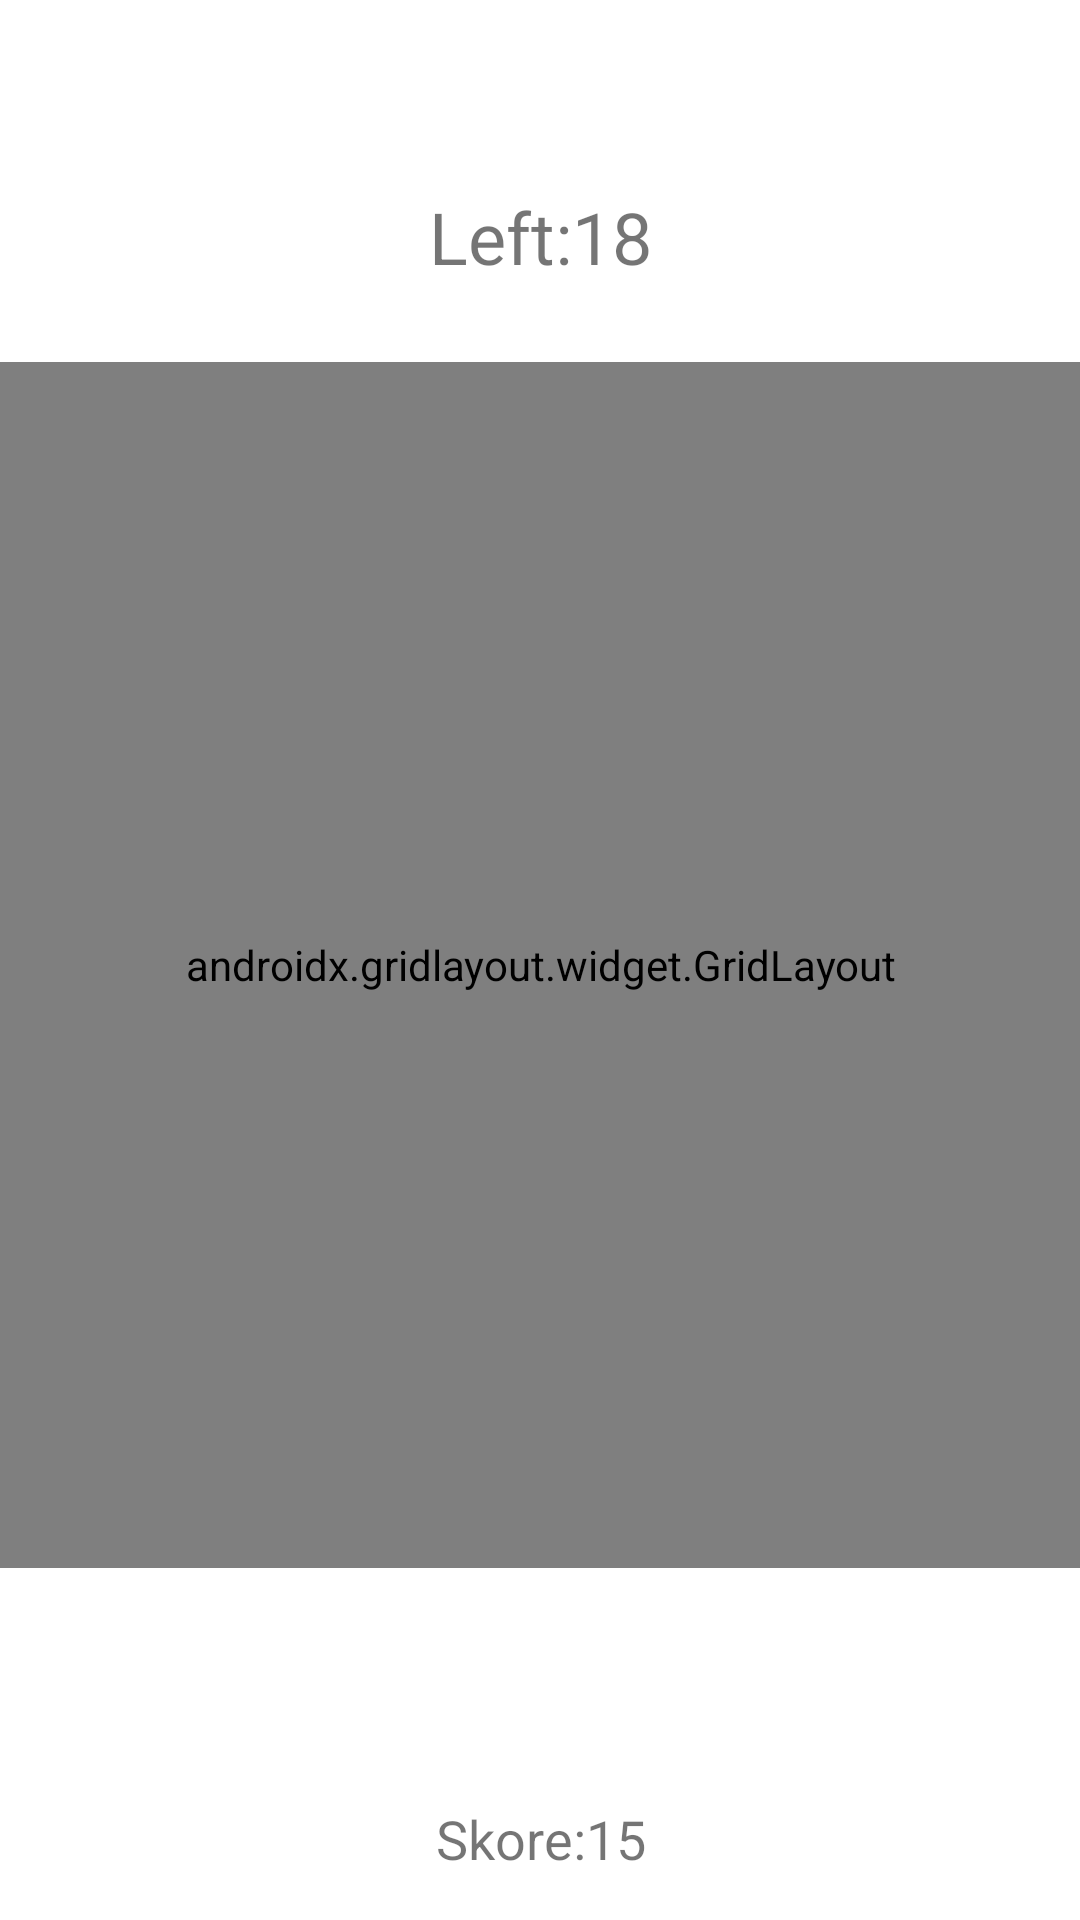

Write the Android layout XML for this screen, with the resource values it uses.
<!-- AndroidManifest.xml: application theme Theme.WarmGame -->
<!-- res/layout/activity_main.xml -->
<?xml version="1.0" encoding="utf-8"?>
<androidx.constraintlayout.widget.ConstraintLayout xmlns:android="http://schemas.android.com/apk/res/android"
    xmlns:app="http://schemas.android.com/apk/res-auto"
    xmlns:tools="http://schemas.android.com/tools"
    android:layout_width="match_parent"
    android:layout_height="match_parent"
    tools:context=".MainActivity">

    <TextView
        android:id="@+id/scoreView"
        android:layout_width="143dp"
        android:layout_height="58dp"
        android:layout_marginTop="584dp"
        android:gravity="center"
        android:text="Skore:15"
        android:textSize="18sp"
        app:layout_constraintEnd_toEndOf="parent"
        app:layout_constraintStart_toStartOf="parent"
        app:layout_constraintTop_toTopOf="parent" />

    <TextView
        android:id="@+id/timeView"
        android:layout_width="143dp"
        android:layout_height="58dp"
        android:layout_marginTop="50dp"
        android:gravity="center"
        android:text="Left:18"
        android:textSize="24sp"
        app:layout_constraintEnd_toEndOf="parent"
        app:layout_constraintStart_toStartOf="parent"
        app:layout_constraintTop_toTopOf="parent" />

    <androidx.gridlayout.widget.GridLayout
        android:id="@+id/gridLayout2"
        android:layout_width="401dp"
        android:layout_height="402dp"
        app:layout_constraintBottom_toTopOf="@+id/scoreView"
        app:layout_constraintEnd_toEndOf="parent"
        app:layout_constraintStart_toStartOf="parent"
        app:layout_constraintTop_toBottomOf="@+id/timeView"
        app:layout_constraintVertical_bias="0.173">

        <ImageView
            android:id="@+id/imageView"
            android:layout_width="100dp"
            android:layout_height="100dp"
            app:layout_column="0"
            app:layout_row="0"
            app:srcCompat="@drawable/warm"
            android:onClick="scoreUp"/>

        <ImageView
            android:id="@+id/imageView1"
            android:layout_width="100dp"
            android:layout_height="100dp"
            app:layout_column="1"
            app:layout_row="0"
            app:srcCompat="@drawable/warm"
            android:onClick="scoreUp"/>

        <ImageView
            android:id="@+id/imageView2"
            android:layout_width="100dp"
            android:layout_height="100dp"
            app:layout_column="2"
            app:layout_row="0"
            app:srcCompat="@drawable/warm"
            android:onClick="scoreUp"/>

        <ImageView
            android:id="@+id/imageView3"
            android:layout_width="100dp"
            android:layout_height="100dp"
            app:layout_column="3"
            app:layout_row="0"
            app:srcCompat="@drawable/warm"
            android:onClick="scoreUp"/>

        <ImageView
            android:id="@+id/imageView4"
            android:layout_width="100dp"
            android:layout_height="100dp"
            app:layout_column="0"
            app:layout_row="1"
            app:srcCompat="@drawable/warm"
            android:onClick="scoreUp"/>

        <ImageView
            android:id="@+id/imageView5"
            android:layout_width="100dp"
            android:layout_height="100dp"
            app:layout_column="1"
            app:layout_row="1"
            app:srcCompat="@drawable/warm"
            android:onClick="scoreUp"/>

        <ImageView
            android:id="@+id/imageView6"
            android:layout_width="100dp"
            android:layout_height="100dp"
            app:layout_column="2"
            app:layout_row="1"
            app:srcCompat="@drawable/warm"
            android:onClick="scoreUp"/>

        <ImageView
            android:id="@+id/imageView7"
            android:layout_width="100dp"
            android:layout_height="100dp"
            app:layout_column="3"
            app:layout_row="1"
            app:srcCompat="@drawable/warm"
            android:onClick="scoreUp"/>

        <ImageView
            android:id="@+id/imageView8"
            android:layout_width="100dp"
            android:layout_height="100dp"
            app:layout_column="0"
            app:layout_row="2"
            app:srcCompat="@drawable/warm"
            android:onClick="scoreUp"/>

        <ImageView
            android:id="@+id/imageView9"
            android:layout_width="100dp"
            android:layout_height="100dp"
            app:layout_column="1"
            app:layout_row="2"
            app:srcCompat="@drawable/warm"
            android:onClick="scoreUp"/>

        <ImageView
            android:id="@+id/imageView10"
            android:layout_width="100dp"
            android:layout_height="100dp"
            app:layout_column="2"
            app:layout_row="2"
            app:srcCompat="@drawable/warm"
            android:onClick="scoreUp"/>

        <ImageView
            android:id="@+id/imageView11"
            android:layout_width="100dp"
            android:layout_height="100dp"
            app:layout_column="3"
            app:layout_row="2"
            app:srcCompat="@drawable/warm"
            android:onClick="scoreUp"/>

        <ImageView
            android:id="@+id/imageView12"
            android:layout_width="100dp"
            android:layout_height="100dp"
            app:layout_column="0"
            app:layout_row="3"
            app:srcCompat="@drawable/warm"
            android:onClick="scoreUp"/>

        <ImageView
            android:id="@+id/imageView13"
            android:layout_width="100dp"
            android:layout_height="100dp"
            app:layout_column="1"
            app:layout_row="3"
            app:srcCompat="@drawable/warm"
            android:onClick="scoreUp"/>

        <ImageView
            android:id="@+id/imageView14"
            android:layout_width="100dp"
            android:layout_height="100dp"
            app:layout_column="2"
            app:layout_row="3"
            app:srcCompat="@drawable/warm"
            android:onClick="scoreUp"/>

        <ImageView
            android:id="@+id/imageView15"
            android:layout_width="100dp"
            android:layout_height="100dp"
            app:layout_column="3"
            app:layout_row="3"
            app:srcCompat="@drawable/warm"
            android:onClick="scoreUp"/>

    </androidx.gridlayout.widget.GridLayout>




</androidx.constraintlayout.widget.ConstraintLayout>
<!-- resources referenced by this layout -->
<resources>
  <!-- drawable warm: png bitmap (drawable-hdpi, 18695 bytes) -->
  <style name="Theme.WarmGame" parent="Theme.MaterialComponents.DayNight.DarkActionBar">
          
          <item name="colorPrimary">@color/purple_500</item>
          <item name="colorPrimaryVariant">@color/purple_700</item>
          <item name="colorOnPrimary">@color/white</item>
          
          <item name="colorSecondary">@color/teal_200</item>
          <item name="colorSecondaryVariant">@color/teal_700</item>
          <item name="colorOnSecondary">@color/black</item>
          
          <item name="android:statusBarColor" tools:targetApi="l">?attr/colorPrimaryVariant</item>
          
      </style>
  <!-- not gathered from this repository: default colours our renderer supplied (Android Studio template values) -->
  <color name="purple_500">#FF6200EE</color>
  <color name="purple_700">#FF3700B3</color>
  <color name="teal_200">#FF03DAC5</color>
  <color name="teal_700">#FF018786</color>
  <color name="black">#FF000000</color>
  <color name="white">#FFFFFFFF</color>
</resources>
